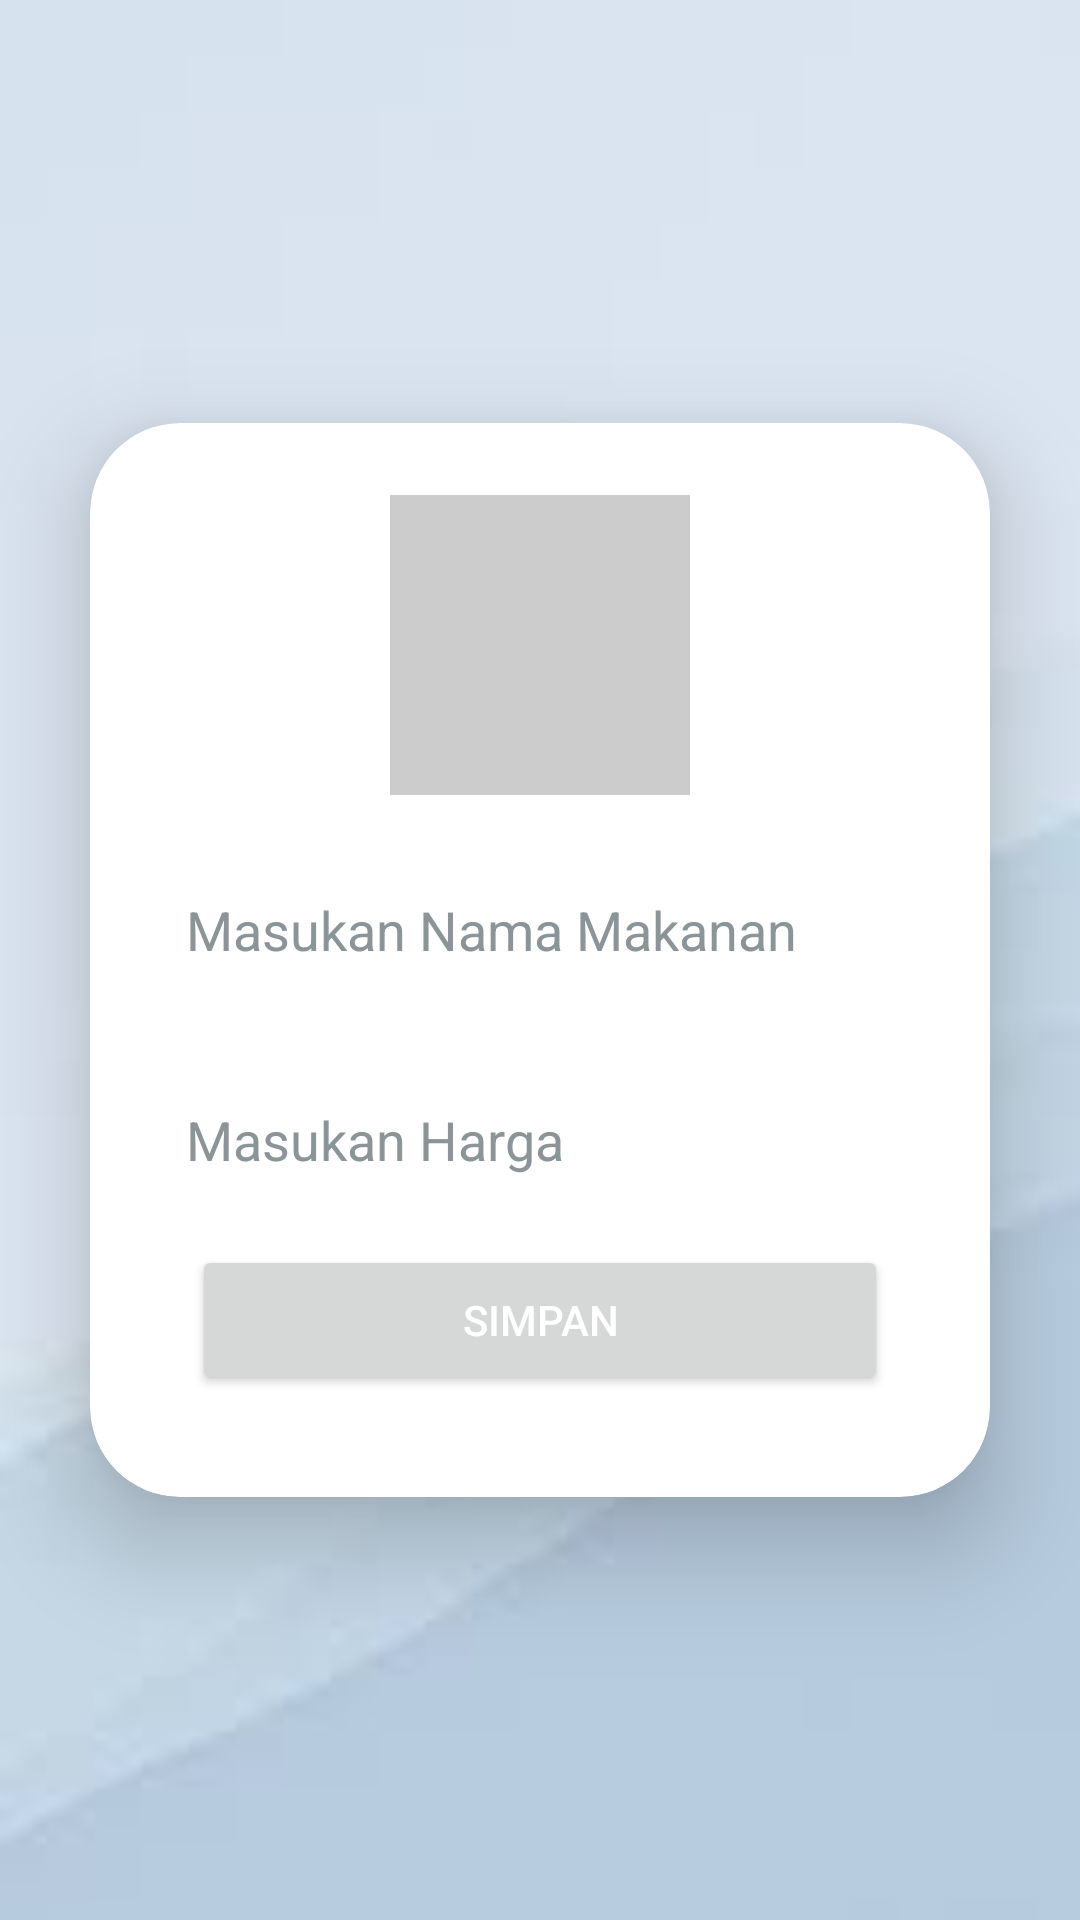

The Android layout XML behind this screen, and the referenced resources:
<!-- AndroidManifest.xml: application theme Theme.NewsCatalog -->
<!-- res/layout/activity_news_add.xml -->
<?xml version="1.0" encoding="utf-8"?>
<LinearLayout
    xmlns:android="http://schemas.android.com/apk/res/android"
    xmlns:app="http://schemas.android.com/apk/res-auto"
    xmlns:tools="http://schemas.android.com/tools"
    android:layout_width="match_parent"
    android:layout_height="match_parent"
    android:orientation="vertical"
    android:gravity="center"
    android:background="@drawable/bg3">

    <androidx.cardview.widget.CardView
        android:layout_width="match_parent"
        android:layout_height="wrap_content"
        android:layout_margin="30dp"
        app:cardCornerRadius="30dp"
        app:cardElevation="20dp">

        <LinearLayout
            android:layout_width="match_parent"
            android:layout_height="wrap_content"
            android:orientation="vertical"
            android:layout_gravity="center_horizontal"
            android:padding="24dp"
            android:background="@drawable/biru_bordir"
            android:backgroundTint="@color/white">

            <ImageView
                android:id="@+id/imgNews"
                android:layout_width="100dp"
                android:layout_height="100dp"
                android:background="#ccc"
                android:scaleType="centerInside"
                android:layout_gravity="center"/>

            <EditText
                android:id="@+id/title"
                android:layout_width="match_parent"
                android:layout_height="50dp"
                android:hint="Masukan Nama Makanan"
                android:background="@drawable/biru_bordir"
                android:layout_marginTop="20dp"
                android:padding="8dp"
                android:textColor="@color/biru"
                android:textColorHint="@color/blue"/>

            <EditText
                android:id="@+id/desc"
                android:layout_width="match_parent"
                android:layout_height="50dp"
                android:hint="Masukan Harga "
                android:background="@drawable/biru_bordir"
                android:layout_marginTop="20dp"
                android:padding="8dp"
                android:textColor="@color/biru"
                android:textColorHint="@color/blue"/>

            <Button
                android:id="@+id/btnAdd"
                android:layout_width="match_parent"
                android:layout_height="50dp"
                android:layout_margin="10dp"
                android:text="Simpan"
                android:textColor="@color/white"/>

        </LinearLayout>

    </androidx.cardview.widget.CardView>



</LinearLayout>
<!-- resources referenced by this layout -->
<resources>
  <color name="biru">#94a1b8</color>
  <color name="blue">#8b9497</color>
  <color name="white">#FFFFFFFF</color>
  <!-- drawable bg3: jpeg bitmap (drawable, 1053 bytes) -->
  <style name="Theme.NewsCatalog" parent="Theme.MaterialComponents.DayNight.NoActionBar">
          
          <item name="colorPrimary">@color/biru</item>
          <item name="colorPrimaryVariant">@color/biru</item>
          <item name="colorOnPrimary">@color/white</item>
          
          <item name="colorSecondary">@color/biru</item>
          <item name="colorSecondaryVariant">@color/biru</item>
          <item name="colorOnSecondary">@color/black</item>
          
          <item name="android:statusBarColor">?attr/colorPrimaryVariant</item>
          
      </style>
  <color name="black">#FF000000</color>
</resources>
